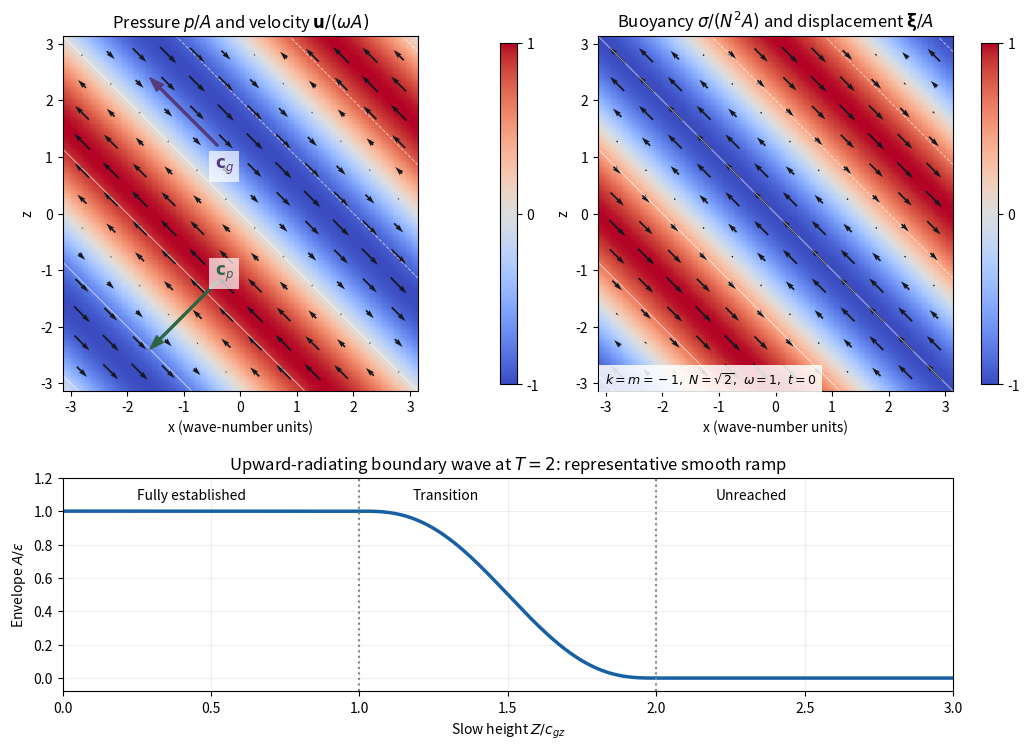

This figure's Python source:
"""Internal-wave fields and envelope. Output PNG basename to caller CWD.

Tested with Python 3.14.4, NumPy 2.3.5 and Matplotlib 3.10.7.
"""
import os
import tempfile

if "MPLCONFIGDIR" not in os.environ:
    os.environ["MPLCONFIGDIR"] = tempfile.mkdtemp(prefix="paper-72-mpl-")

import matplotlib
matplotlib.use("Agg")
import matplotlib.pyplot as plt
import numpy as np

fig = plt.figure(figsize=(10.2, 7.5), layout="constrained")
grid = fig.add_gridspec(2, 2, height_ratios=(1.4, 0.7))
axes = [fig.add_subplot(grid[0, 0]), fig.add_subplot(grid[0, 1])]
v = np.linspace(-np.pi, np.pi, 150)
X, Z = np.meshgrid(v, v)
theta = -X - Z
q = np.linspace(-2.8, 2.8, 12)
QX, QZ = np.meshgrid(q, q)
qt = -QX - QZ
for ax, field, arrows, title in [
    (axes[0], np.sin(theta), np.sin(qt), r"Pressure $p/A$ and velocity $\mathbf{u}/(\omega A)$"),
    (axes[1], -np.cos(theta), np.cos(qt), r"Buoyancy $\sigma/(N^2A)$ and displacement $\mathbf{\xi}/A$"),
]:
    mesh = ax.pcolormesh(X, Z, field, cmap="coolwarm", vmin=-1, vmax=1, shading="auto", rasterized=True)
    ax.contour(X, Z, theta, levels=np.arange(-6, 7, 2), colors="white", alpha=0.6, linewidths=0.7)
    ax.quiver(QX, QZ, -arrows, arrows, color="#15191f", pivot="mid", scale=22, width=0.005)
    ax.set(xlabel="x (wave-number units)", ylabel="z", title=title, aspect="equal", xlim=(-np.pi, np.pi), ylim=(-np.pi, np.pi))
    fig.colorbar(mesh, ax=ax, shrink=0.8, ticks=(-1, 0, 1))
axes[0].arrow(-0.4, -1.2, -1.2, -1.2, color="#2b6544", width=0.035, head_width=0.17, length_includes_head=True, zorder=8)
axes[0].text(-0.45, -1.1, r"$\mathbf{c}_p$", color="#2b6544", fontsize=12, bbox={"facecolor":"white", "alpha":0.7, "edgecolor":"none"}, zorder=9)
axes[0].arrow(-0.4, 1.2, -1.2, 1.2, color="#533b7c", width=0.035, head_width=0.17, length_includes_head=True, zorder=8)
axes[0].text(-0.45, 0.8, r"$\mathbf{c}_g$", color="#533b7c", fontsize=12, bbox={"facecolor":"white", "alpha":0.7, "edgecolor":"none"}, zorder=9)
axes[1].text(0.02, 0.02, r"$k=m=-1,\ N=\sqrt{2},\ \omega=1,\ t=0$", transform=axes[1].transAxes, fontsize=9, bbox={"facecolor":"white", "alpha":0.85, "edgecolor":"none"})
ax = fig.add_subplot(grid[1, :])
s = np.linspace(0, 3, 500)
retarded = np.clip(2-s, 0, 1)
amp = 6*retarded**5-15*retarded**4+10*retarded**3
ax.plot(s, amp, color="#1760a3", lw=2.5)
ax.axvline(1, color="#7c8796", ls=":")
ax.axvline(2, color="#7c8796", ls=":")
ax.set(xlabel=r"Slow height $Z/c_{gz}$", ylabel=r"Envelope $A/\epsilon$", title=r"Upward-radiating boundary wave at $T=2$: representative smooth ramp", xlim=(0, 3), ylim=(-0.08, 1.2))
ax.text(0.25, 1.07, "Fully established")
ax.text(1.18, 1.07, "Transition")
ax.text(2.2, 1.07, "Unreached")
ax.grid(alpha=0.2)
fig.savefig("paper-72-wave.png", dpi=125, facecolor="white", transparent=False)
plt.close(fig)
